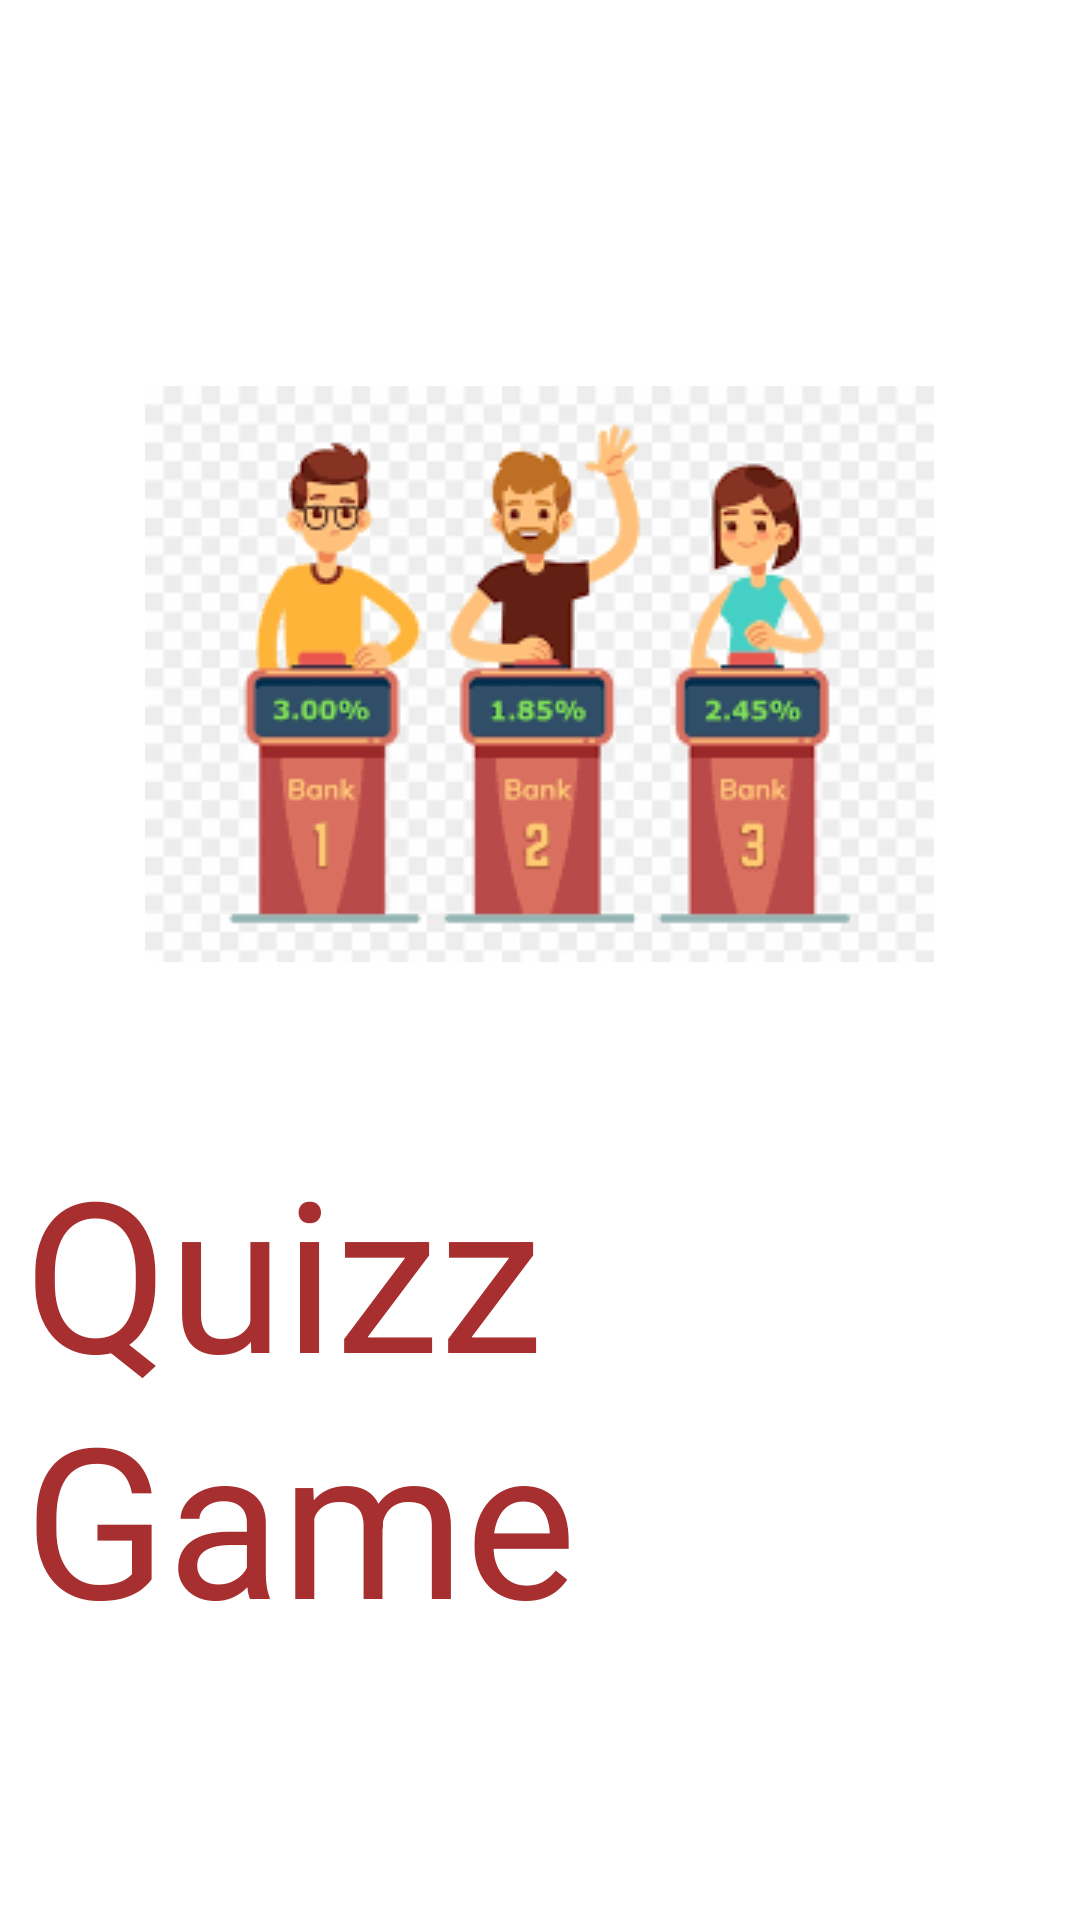

Write the Android layout XML for this screen, with the resource values it uses.
<!-- AndroidManifest.xml: application theme Theme.QuizzApp -->
<!-- res/layout/activity_splash_screen.xml -->
<?xml version="1.0" encoding="utf-8"?>
<androidx.constraintlayout.widget.ConstraintLayout xmlns:android="http://schemas.android.com/apk/res/android"
    xmlns:app="http://schemas.android.com/apk/res-auto"
    xmlns:tools="http://schemas.android.com/tools"
    android:layout_width="match_parent"
    android:layout_height="match_parent"
    tools:context=".Splash_screen">

    <ImageView
        android:id="@+id/imageView1"
        android:layout_width="358dp"
        android:layout_height="392dp"
        android:layout_marginStart="26dp"
        android:layout_marginTop="74dp"
        android:layout_marginEnd="27dp"
        android:layout_marginBottom="265dp"
        android:scaleType="center"
        app:layout_constraintBottom_toBottomOf="parent"
        app:layout_constraintEnd_toEndOf="parent"
        app:layout_constraintStart_toStartOf="parent"
        app:layout_constraintTop_toTopOf="parent"
        app:srcCompat="@drawable/splashscreen" />

    <TextView
        android:id="@+id/textView1"
        android:layout_width="wrap_content"
        android:layout_height="wrap_content"
        android:layout_marginStart="26dp"
        android:layout_marginTop="20dp"
        android:layout_marginEnd="10dp"
        android:layout_marginBottom="152dp"
        android:enabled="false"
        android:text="Quizz Game"
        android:textColor="#A82F2F"
        android:textSize="70sp"
        app:layout_constraintBottom_toBottomOf="parent"
        app:layout_constraintEnd_toEndOf="parent"
        app:layout_constraintStart_toStartOf="parent"
        app:layout_constraintTop_toBottomOf="@+id/imageView1" />
</androidx.constraintlayout.widget.ConstraintLayout>
<!-- resources referenced by this layout -->
<resources>
  <!-- drawable splashscreen: png bitmap (drawable, 9858 bytes) -->
  <style name="Theme.QuizzApp" parent="Theme.MaterialComponents.DayNight.DarkActionBar">
          
          <item name="colorPrimary">#FF5722</item>
          <item name="colorPrimaryVariant">#FF5722</item>
          <item name="colorOnPrimary">@color/white</item>
          
          <item name="colorSecondary">@color/teal_200</item>
          <item name="colorSecondaryVariant">@color/teal_700</item>
          <item name="colorOnSecondary">@color/black</item>
          
          <item name="android:statusBarColor">?attr/colorPrimaryVariant</item>
          
      </style>
  <!-- not gathered from this repository: default colours our renderer supplied (Android Studio template values) -->
  <color name="teal_200">#FF03DAC5</color>
  <color name="teal_700">#FF018786</color>
  <color name="black">#FF000000</color>
  <color name="white">#FFFFFFFF</color>
</resources>
